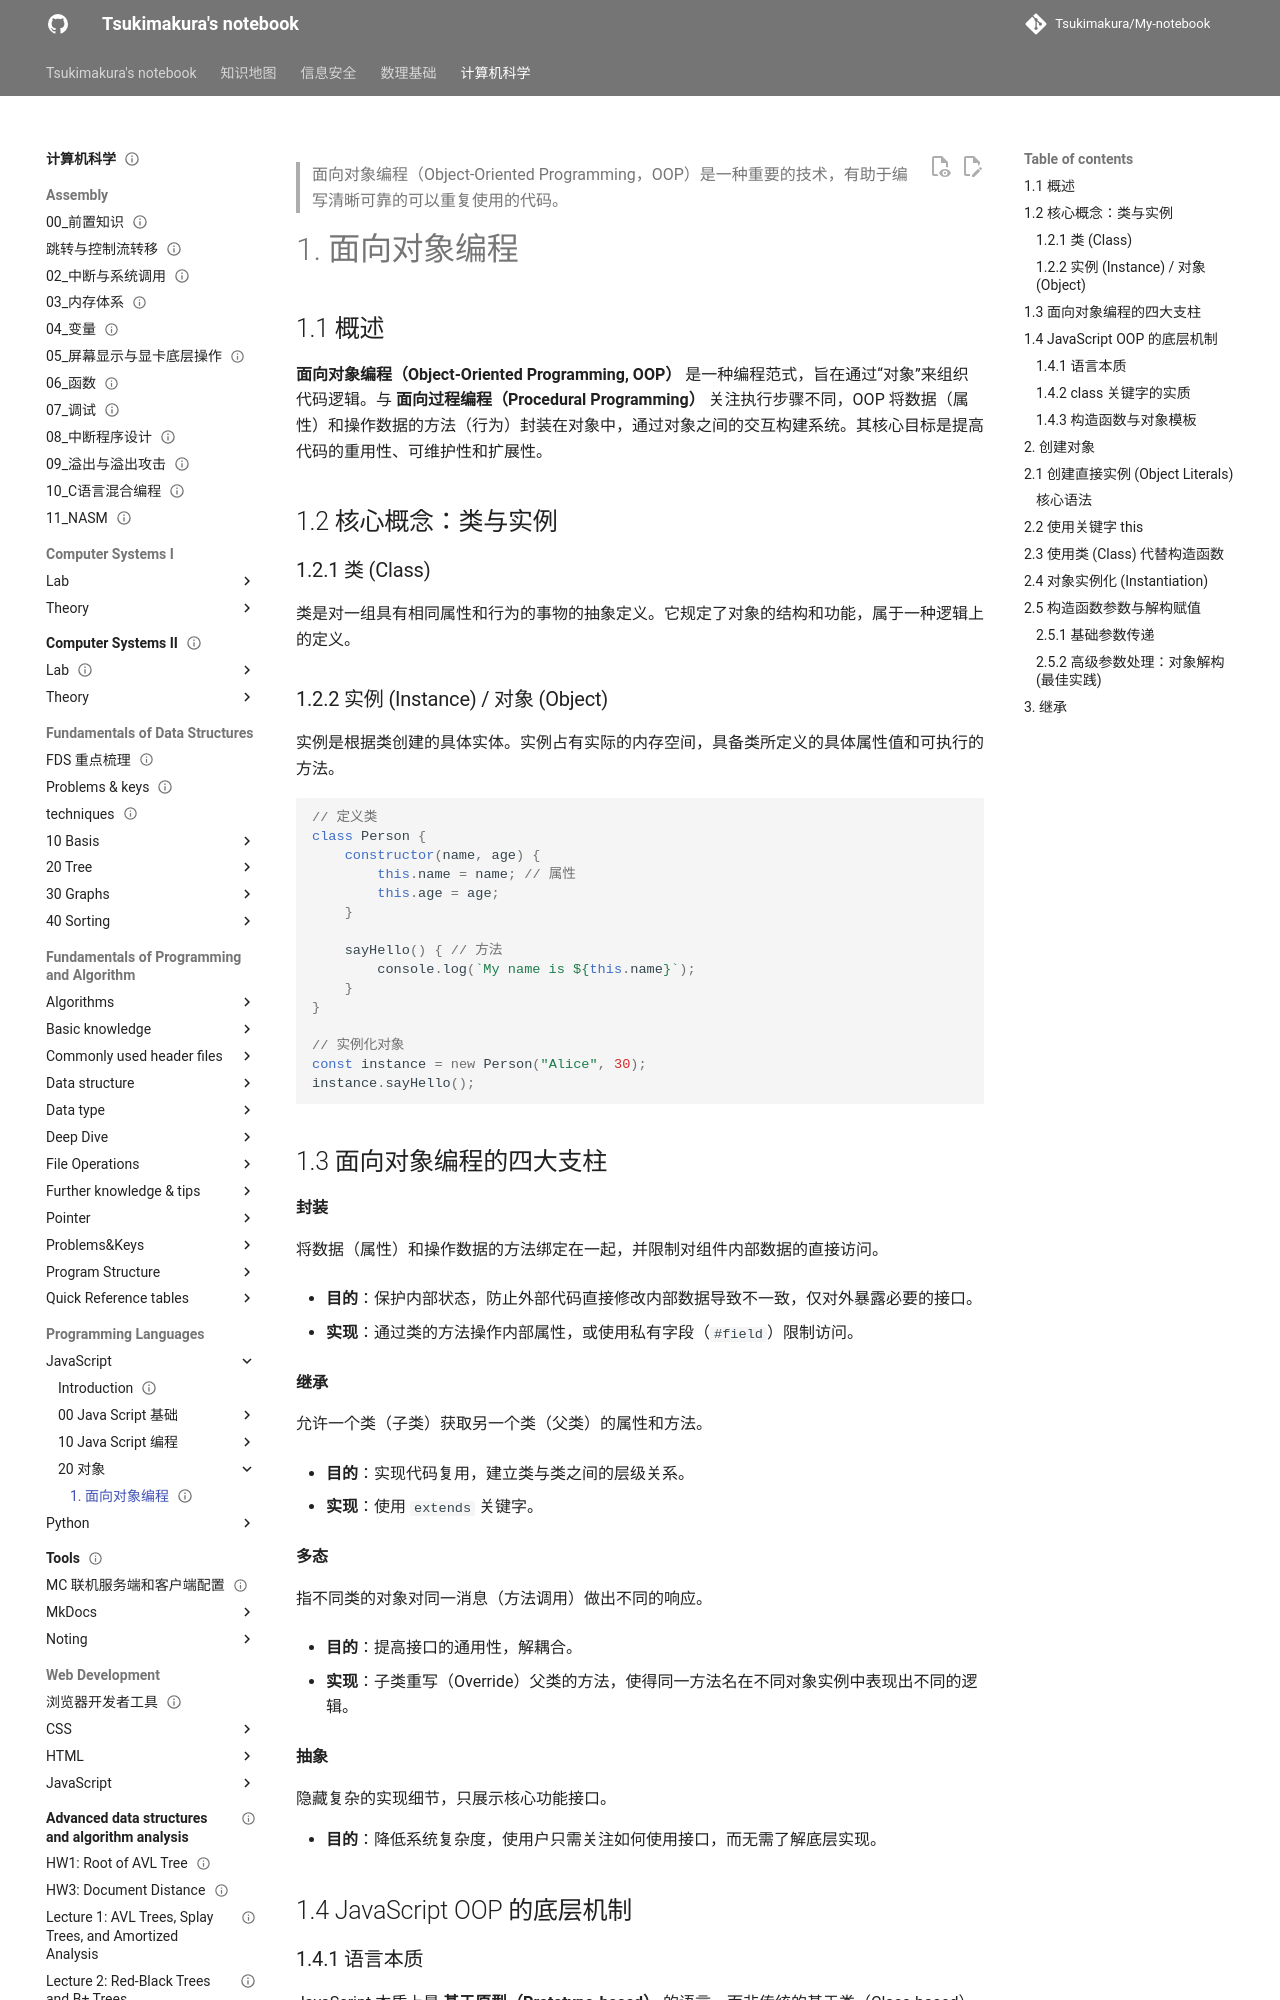

repository: Tsukimakura/My-notebook · page: 计算机科学/Programming Languages/JavaScript/20_对象/01 面向对象编程/index.html · generator: mkdocs

---
title: "1. 面向对象编程"
status: draft
tags: [cs]
created: null
updated: 2026-10-06
sources: []
---

> 面向对象编程（Object-Oriented Programming，OOP）是一种重要的技术，有助于编写清晰可靠的可以重复使用的代码。

# 1. 面向对象编程

## 1.1 概述

**面向对象编程（Object-Oriented Programming, OOP）** 是一种编程范式，旨在通过“对象”来组织代码逻辑。与 **面向过程编程（Procedural Programming）** 关注执行步骤不同，OOP 将数据（属性）和操作数据的方法（行为）封装在对象中，通过对象之间的交互构建系统。其核心目标是提高代码的重用性、可维护性和扩展性。

## 1.2 核心概念：类与实例

### 1.2.1 类 (Class)

类是对一组具有相同属性和行为的事物的抽象定义。它规定了对象的结构和功能，属于一种逻辑上的定义。

### 1.2.2 实例 (Instance) / 对象 (Object)

实例是根据类创建的具体实体。实例占有实际的内存空间，具备类所定义的具体属性值和可执行的方法。

```javascript
// 定义类
class Person {
    constructor(name, age) {
        this.name = name; // 属性
        this.age = age;
    }

    sayHello() { // 方法
        console.log(`My name is ${this.name}`);
    }
}

// 实例化对象
const instance = new Person("Alice", 30);
instance.sayHello();
```

## 1.3 面向对象编程的四大支柱

**封装**

将数据（属性）和操作数据的方法绑定在一起，并限制对组件内部数据的直接访问。

- **目的**：保护内部状态，防止外部代码直接修改内部数据导致不一致，仅对外暴露必要的接口。

- **实现**：通过类的方法操作内部属性，或使用私有字段（`#field`）限制访问。

**继承**

允许一个类（子类）获取另一个类（父类）的属性和方法。

- **目的**：实现代码复用，建立类与类之间的层级关系。

- **实现**：使用 `extends` 关键字。

**多态**

指不同类的对象对同一消息（方法调用）做出不同的响应。

- **目的**：提高接口的通用性，解耦合。

- **实现**：子类重写（Override）父类的方法，使得同一方法名在不同对象实例中表现出不同的逻辑。

**抽象**

隐藏复杂的实现细节，只展示核心功能接口。

- **目的**：降低系统复杂度，使用户只需关注如何使用接口，而无需了解底层实现。

## 1.4 JavaScript OOP 的底层机制

### 1.4.1 语言本质

JavaScript 本质上是 **基于原型（Prototype-based）** 的语言，而非传统的基于类（Class-based）的语言（如 Java 或 C++）。

### 1.4.2 `class` 关键字的实质

ES6 引入的 `class` 关键字是语法糖。它并没有改变 JavaScript 基于原型的继承机制，只是提供了一种更清晰、更符合传统 OOP 习惯的写法。

- **类型验证**：`typeof ClassName` 的返回值为 `'function'`，证明类的底层依然是函数。
